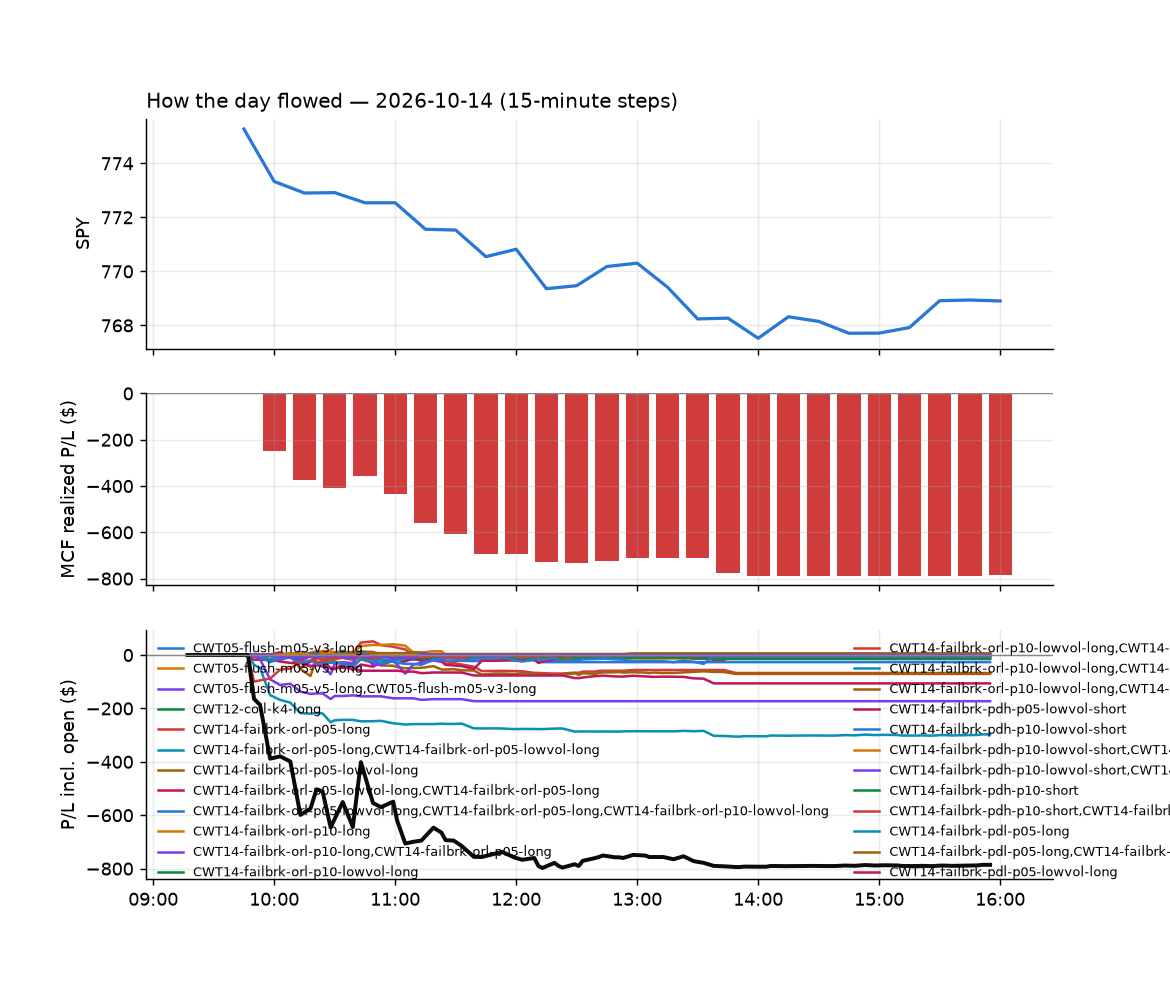

Values plotted in this chart, from the file beside it:
id, run_id, symbol, strategy, side, date, signal_time, entry_time, entry, stop, target, exit_time, exit, exit_reason, r_multiple, mae_r, mfe_r, success, shares, pnl, broker_order_id, slip_bps, pnl_adj, pct
2160, 1, AMKR, CWT14-failbrk-pdl-p10-long, 1, 2026-10-14, 2026-10-14 09:50:31.232159-04:00, 2026-10-14 09:50:31.484623-04:00, 46.42, 45.82, 46.69, 2026-10-14 10:12:26.120062-04:00, 45.82, stop, -1.003, -1.124, -0.008388, , 20, -11.96, f013c8fc-7c99-4aa0-8042-4fe1ac0edc2b, 4.31, -12.36, -1.288
2161, 1, AMKR, CWT14-failbrk-pdl-p05-long, 1, 2026-10-14, 2026-10-14 09:50:31.445388-04:00, 2026-10-14 09:50:32.832434-04:00, 46.42, 45.82, 46.69, 2026-10-14 10:12:25.169473-04:00, 45.82, stop, -1.007, -1.124, -0.008388, , 20, -12, 618e8d25-b956-4942-b264-724b68e1f08f, 4.31, -12.4, -1.293
2093, 1, BAI, CWT14-failbrk-pdl-p10-long, 1, 2026-10-14, 2026-10-14 09:50:38.007604-04:00, 2026-10-14 09:50:39.165888-04:00, 45.33, 45.17, 45.58, 2026-10-14 09:52:56.173985-04:00, 45.16, stop, -1.063, -0.9888, 0.1854, , 20, -3.44, de41af2c-f61c-4b34-b599-e5d287c13fb3, -25.31, -3.84, -0.3794
2094, 1, BAI, CWT14-failbrk-pdl-p05-long, 1, 2026-10-14, 2026-10-14 09:50:38.224498-04:00, 2026-10-14 09:50:42.338786-04:00, 45.33, 45.17, 45.58, 2026-10-14 09:52:56.296129-04:00, 45.16, stop, -1.057, -0.9887, 0.1965, , 20, -3.39, 57b4a29f-0e72-4c94-a8d2-e36489862de2, -25.64, -3.79, -0.3739
2107, 1, BITX, CWT14-failbrk-pdl-p05-long, 1, 2026-10-14, 2026-10-14 09:50:40.801443-04:00, 2026-10-14 09:50:43.702668-04:00, 19.16, 18.97, 19.32, 2026-10-14 09:57:40.570756-04:00, 18.96, stop, -1.04, -1.119, 0.1561, , 49, -9.8, de3f77a1-082e-49c4-a464-13d6dda4e402, -20.83, -10.78, -1.044
2082, 1, BTDR, CWT14-failbrk-pdl-p05-long, 1, 2026-10-14, 2026-10-14 09:50:44.284056-04:00, 2026-10-14 09:50:45.318526-04:00, 8.91, 8.748, 9.021, 2026-10-14 09:52:35.273771-04:00, 8.75, stop, -0.9899, , , , 105, -16.8, 4c120072-d9c5-4451-ac38-3df3305a5ae7, -22.4, -18.9, -1.796
2081, 1, BTDR, CWT14-failbrk-pdl-p05-lowvol-long, 1, 2026-10-14, 2026-10-14 09:50:44.053466-04:00, 2026-10-14 09:50:45.488028-04:00, 8.91, 8.748, 9.021, 2026-10-14 09:52:39.106476-04:00, 8.741, stop, -1.043, , , , 105, -17.7, 5a06209a-7813-45f4-8612-b3aec0783cd1, -22.4, -19.8, -1.892
2162, 1, CBRS, CWT14-failbrk-pdl-p10-long, 1, 2026-10-14, 2026-10-14 09:50:46.878414-04:00, 2026-10-14 09:50:47.630314-04:00, 143, 140.1, 144.9, 2026-10-14 10:12:01.519361-04:00, 140.1, stop, -0.9987, -1.059, 0.1171, , 6, -17.4, bb734ae1-0a7b-4c77-9154-b7c4f2c47dd2, -20.94, -17.52, -2.028
2163, 1, CBRS, CWT14-failbrk-pdl-p05-long, 1, 2026-10-14, 2026-10-14 09:50:47.109397-04:00, 2026-10-14 09:50:49.839661-04:00, 143, 140.1, 144.9, 2026-10-14 10:12:01.840369-04:00, 140.1, stop, -0.9987, -1.059, 0.1171, , 6, -17.4, 230f031a-67d6-4bae-9685-0b9ba617b53c, -20.94, -17.52, -2.028
2433, 1, CMG, CWT14-failbrk-pdl-p05-long, 1, 2026-10-14, 2026-10-14 09:50:51.610676-04:00, 2026-10-14 09:50:52.906194-04:00, 30.28, 29.96, 30.45, 2026-10-14 15:55:31.728587-04:00, 30.39, flatten, 0.3451, -0.9725, 0.4392, , 31, 3.41, a363be81-27a9-48eb-8756-af7ae8f8070a, -1.651, 3.41, 0.3633
2128, 1, CPNG, CWT14-failbrk-pdl-p05-long, 1, 2026-10-14, 2026-10-14 09:50:54.717462-04:00, 2026-10-14 09:50:55.110984-04:00, 14.92, 14.82, 15, 2026-10-14 10:00:10.410989-04:00, 14.81, stop, -1.084, -0.9852, 0.5419, , 63, -6.93, 36824a24-cca9-472d-b7d0-e20630c4cfed, -13.39, -8.19, -0.7373
2127, 1, CPNG, CWT14-failbrk-pdl-p10-long, 1, 2026-10-14, 2026-10-14 09:50:54.502367-04:00, 2026-10-14 09:50:55.606530-04:00, 14.92, 14.82, 15, 2026-10-14 10:00:09.565594-04:00, 14.81, stop, -1.084, -0.9852, 0.5419, , 63, -6.93, d181ffdf-1dda-40fb-9214-6bd5632a7345, -13.39, -8.19, -0.7373
2129, 1, EWY, CWT14-failbrk-pdl-p10-long, 1, 2026-10-14, 2026-10-14 09:51:08.411794-04:00, 2026-10-14 09:51:08.797725-04:00, 163.1, 161.9, 164, 2026-10-14 09:59:28.266888-04:00, 161.9, stop, -1.004, -1.137, 0.0, , 5, -5.87, cfd9533b-9b46-4778-8c69-f3844ee67f62, -11.02, -5.97, -0.7198
2130, 1, EWY, CWT14-failbrk-pdl-p05-long, 1, 2026-10-14, 2026-10-14 09:51:08.637576-04:00, 2026-10-14 09:51:11.564573-04:00, 163.1, 161.9, 164, 2026-10-14 09:59:29.204357-04:00, 161.9, stop, -1.005, -1.134, -0.01846, , 5, -5.99, 2fbe3648-b636-4d3c-a541-0ada453f38bf, -9.677, -6.09, -0.7344
2108, 1, GBTC, CWT14-failbrk-pdl-p05-long, 1, 2026-10-14, 2026-10-14 09:51:15.267731-04:00, 2026-10-14 09:51:17.443940-04:00, 64.02, 63.7, 64.25, 2026-10-14 09:57:42.182249-04:00, 63.69, stop, -1.041, -1.032, 0.02668, , 14, -4.68, deb245e9-28e5-40a0-8f24-7e37fabab4ef, -7.581, -4.96, -0.5221
2346, 1, INSM, CWT14-failbrk-pdl-p10-long, 1, 2026-10-14, 2026-10-14 09:51:27.840574-04:00, 2026-10-14 09:51:29.006769-04:00, 97.32, 95.62, 97.4, 2026-10-14 10:56:39.449051-04:00, 97.48, target, 0.09384, -0.8153, 0.1232, , 9, 1.44, 83eda15f-ba98-4acc-922d-2104d35a4f9e, 53.2, 1.44, 0.1644
2347, 1, INSM, CWT14-failbrk-pdl-p05-long, 1, 2026-10-14, 2026-10-14 09:51:28.053469-04:00, 2026-10-14 09:51:29.964280-04:00, 97.32, 95.62, 97.4, 2026-10-14 10:56:39.621145-04:00, 97.48, target, 0.09384, -0.8153, 0.1232, , 9, 1.44, 1745affa-86e8-4a2f-8200-b22bb9cca8ff, 53.2, 1.44, 0.1644
2095, 1, IVW, CWT14-failbrk-pdl-p10-long, 1, 2026-10-14, 2026-10-14 09:51:30.415397-04:00, 2026-10-14 09:51:30.758998-04:00, 143.9, 143.7, 144.3, 2026-10-14 09:52:56.571540-04:00, 143.7, stop, -1.006, -0.9984, 0.4084, , 6, -1.33, 227d200b-6f5c-426b-8978-2c37b44568d5, -10.41, -1.45, -0.154
2096, 1, IVW, CWT14-failbrk-pdl-p05-long, 1, 2026-10-14, 2026-10-14 09:51:30.636233-04:00, 2026-10-14 09:51:30.875993-04:00, 144, 143.7, 144.3, 2026-10-14 09:52:55.665107-04:00, 143.7, stop, -1.042, -0.9985, 0.3473, , 6, -1.44, c4be3cdd-a21d-4df2-b117-7fb6460fadad, -9.715, -1.56, -0.1667
2169, 1, MCD, CWT14-failbrk-pdl-p05-long, 1, 2026-10-14, 2026-10-14 09:51:40.998342-04:00, 2026-10-14 09:51:42.412036-04:00, 235.4, 234.5, 236, 2026-10-14 10:14:41.659935-04:00, 234.5, stop, -1.101, -1.191, 0.1135, , 4, -3.88, 227f6b8e-d473-4fca-b28a-47d24585b938, -2.972, -3.96, -0.412
2109, 1, MSFT, CWT14-failbrk-pdl-p05-long, 1, 2026-10-14, 2026-10-14 09:51:45.869061-04:00, 2026-10-14 09:51:46.293928-04:00, 543.5, 541.5, 546, 2026-10-14 09:58:05.869564-04:00, 541.5, stop, -1.02, -0.8898, 0.4449, , 1, -2.04, 2832a1f2-1d0b-4b52-b100-bfcece4f8a6d, -18.13, -2.06, -0.3753
2110, 1, MSFU, CWT14-failbrk-pdl-p05-long, 1, 2026-10-14, 2026-10-14 09:51:46.258744-04:00, 2026-10-14 09:51:47.103985-04:00, 43.94, 43.65, 44.33, 2026-10-14 09:58:07.655130-04:00, 43.62, stop, -1.096, -0.9611, 0.4588, , 21, -6.81, 1f3c6e3a-5260-479d-91d8-408f0d801cee, -36.44, -7.23, -0.7379
2111, 1, MSTR, CWT14-failbrk-pdl-p10-long, 1, 2026-10-14, 2026-10-14 09:51:46.633196-04:00, 2026-10-14 09:51:47.756472-04:00, 150.6, 148.9, 152, 2026-10-14 09:57:06.393329-04:00, 148.8, stop, -1.059, -1.302, 0.2193, , 6, -10.38, 13f45887-1d7b-4782-ac0d-7c4b84b292f4, -26.72, -10.5, -1.149
2112, 1, MSTR, CWT14-failbrk-pdl-p05-long, 1, 2026-10-14, 2026-10-14 09:51:46.868582-04:00, 2026-10-14 09:51:47.777323-04:00, 150.6, 148.9, 152, 2026-10-14 09:57:06.576449-04:00, 148.8, stop, -1.063, -1.302, 0.2193, , 6, -10.42, 39e61b8d-219e-4dd5-b28d-e0f42cf71004, -26.72, -10.54, -1.153
2114, 1, MSTU, CWT14-failbrk-pdl-p05-long, 1, 2026-10-14, 2026-10-14 09:51:47.464240-04:00, 2026-10-14 09:51:48.102626-04:00, 37.8, 36.98, 38.6, 2026-10-14 09:56:53.239839-04:00, 36.97, stop, -1.007, -0.9953, 0.1092, , 24, -19.92, 2693a6e9-f407-4822-b6a8-7f561d47d2f0, -68.31, -20.4, -2.196
2115, 1, MSTX, CWT14-failbrk-pdl-p10-long, 1, 2026-10-14, 2026-10-14 09:51:47.846847-04:00, 2026-10-14 09:51:48.199250-04:00, 17.35, 16.96, 17.71, 2026-10-14 09:57:05.238243-04:00, 16.93, stop, -1.09, -1.349, 0.1038, , 53, -22.26, 8e6665f6-3148-4ee6-ae34-918a5673e096, -63, -23.32, -2.421
2116, 1, MSTX, CWT14-failbrk-pdl-p05-long, 1, 2026-10-14, 2026-10-14 09:51:48.074419-04:00, 2026-10-14 09:51:49.691040-04:00, 17.35, 16.96, 17.71, 2026-10-14 09:57:05.300443-04:00, 16.93, stop, -1.09, -1.349, 0.1038, , 53, -22.26, 7e86079b-6f61-4c78-b103-ca5921879adf, -63, -23.32, -2.421
2113, 1, MSTU, CWT14-failbrk-pdl-p10-long, 1, 2026-10-14, 2026-10-14 09:51:47.248424-04:00, 2026-10-14 09:51:50.397286-04:00, 37.8, 36.98, 38.6, 2026-10-14 09:56:52.569473-04:00, 36.97, stop, -1.007, -0.9953, 0.1092, , 24, -19.92, 59735afd-dd28-40c6-8b49-a45b99e10260, -68.31, -20.4, -2.196
2144, 1, NKE, CWT14-failbrk-pdl-p05-long, 1, 2026-10-14, 2026-10-14 09:51:51.150440-04:00, 2026-10-14 09:51:51.673698-04:00, 35.21, 34.91, 35.34, 2026-10-14 10:08:21.730070-04:00, 34.9, stop, -1.043, -0.9592, 0.0, , 26, -8.06, b48ae88f-f724-4b30-90a5-4c78f0d0d3dc, 4.262, -8.58, -0.8804
2171, 1, ON, CWT14-failbrk-pdl-p05-long, 1, 2026-10-14, 2026-10-14 09:51:56.229875-04:00, 2026-10-14 09:51:56.692922-04:00, 74.22, 73.5, 74.75, 2026-10-14 10:14:39.696333-04:00, 73.51, stop, -0.9867, -1.001, 0.07644, , 12, -8.52, 58f435ce-d571-405c-b101-201159c6ecfb, -15.47, -8.76, -0.9566
2170, 1, ON, CWT14-failbrk-pdl-p05-lowvol-long, 1, 2026-10-14, 2026-10-14 09:51:56.000255-04:00, 2026-10-14 09:51:58.357227-04:00, 74.22, 73.5, 74.75, 2026-10-14 10:14:37.782391-04:00, 73.51, stop, -0.9867, -1.001, 0.08019, , 12, -8.49, 8e6fb496-3360-4592-8824-1916305122bc, -15.81, -8.73, -0.9533
2146, 1, PATH, CWT14-failbrk-pdl-p05-long, 1, 2026-10-14, 2026-10-14 09:51:59.522835-04:00, 2026-10-14 09:52:01.035348-04:00, 13.27, 13.12, 13.31, 2026-10-14 10:06:02.988724-04:00, 13.12, stop, -1.008, -1.212, 0.08252, , 71, -10.5, c14fde82-a843-4df7-8d5c-29995fe2f14b, 13.5, -11.92, -1.115
2145, 1, PATH, CWT14-failbrk-pdl-p05-lowvol-long, 1, 2026-10-14, 2026-10-14 09:51:59.311147-04:00, 2026-10-14 09:52:02.270414-04:00, 13.27, 13.12, 13.31, 2026-10-14 10:06:07.820549-04:00, 13.12, stop, -1.01, -1.213, 0.08774, , 71, -10.48, 4f66604c-cafb-4ef3-8553-10d02dadc85b, 12.97, -11.9, -1.113
2147, 1, PSX, CWT14-failbrk-pdh-p10-short, -1, 2026-10-14, 2026-10-14 09:52:04.231774-04:00, 2026-10-14 09:52:04.611921-04:00, 292.6, 294.2, 290.9, 2026-10-14 10:05:54.023656-04:00, 290.6, target, 1.354, -0.585, 1.512, , 3, 6.18, d2ebe915-ec15-4e07-a2fc-3f81052857f7, -21.23, 6.18, 0.704
2084, 1, QLD, CWT14-failbrk-pdl-p10-long, 1, 2026-10-14, 2026-10-14 09:52:06.176273-04:00, 2026-10-14 09:52:06.993312-04:00, 95.25, 94.99, 95.8, 2026-10-14 09:52:30.409087-04:00, 95.0, stop, -0.9643, , , , 9, -2.25, 920347f8-4a33-4667-b187-a2cf2d051872, -29.31, -2.43, -0.2625
2086, 1, QQQ, CWT14-failbrk-pdl-p10-long, 1, 2026-10-14, 2026-10-14 09:52:06.968500-04:00, 2026-10-14 09:52:07.515322-04:00, 739.1, 738.1, 741.2, 2026-10-14 09:52:35.691002-04:00, 738.1, stop, -0.9918, , , , 1, -0.95, 8303e9a0-a2a4-45d6-b27d-c1914b3570d0, -15.13, -0.97, -0.1285
2083, 1, PSQ, CWT14-failbrk-pdh-p10-short, -1, 2026-10-14, 2026-10-14 09:52:03.765510-04:00, 2026-10-14 09:52:07.644249-04:00, 24.88, 24.92, 24.82, 2026-10-14 09:52:36.031594-04:00, 24.93, stop, -1.338, , , , 37, -1.85, 11216cfd-5053-4e6d-ac45-4b371a6550b2, -12.07, -2.59, -0.201
2087, 1, QQQ, CWT14-failbrk-pdl-p05-long, 1, 2026-10-14, 2026-10-14 09:52:07.195980-04:00, 2026-10-14 09:52:07.706143-04:00, 739, 738.1, 741.2, 2026-10-14 09:52:35.381635-04:00, 738.1, stop, -0.9916, , , , 1, -0.93, fc7e0778-b96c-4ab9-9b64-a33ee126318a, -15.4, -0.95, -0.1258
2085, 1, QLD, CWT14-failbrk-pdl-p05-long, 1, 2026-10-14, 2026-10-14 09:52:06.390074-04:00, 2026-10-14 09:52:07.764315-04:00, 95.24, 94.99, 95.8, 2026-10-14 09:52:29.590659-04:00, 94.99, stop, -1.003, , , , 9, -2.22, a78e7a0a-7750-4550-a396-386d81cb5f0c, -30.71, -2.4, -0.259
2089, 1, QQQM, CWT14-failbrk-pdl-p05-long, 1, 2026-10-14, 2026-10-14 09:52:07.796764-04:00, 2026-10-14 09:52:08.909826-04:00, 304.3, 303.9, 305.2, 2026-10-14 09:52:45.542220-04:00, 303.9, stop, -1.159, , , , 3, -1.15, 3b57ef4f-9cc9-4b08-9e26-31e437d319c8, -16.95, -1.21, -0.126
2088, 1, QQQM, CWT14-failbrk-pdl-p10-long, 1, 2026-10-14, 2026-10-14 09:52:07.582744-04:00, 2026-10-14 09:52:08.972093-04:00, 304.3, 303.9, 305.2, 2026-10-14 09:52:46.095529-04:00, 303.9, stop, -1.158, , , , 3, -1.16, cd210d4f-98c3-4677-a397-2d8bc260b41a, -16.84, -1.22, -0.1271
2117, 1, RDDT, CWT14-failbrk-pdl-p10-long, 1, 2026-10-14, 2026-10-14 09:52:09.886472-04:00, 2026-10-14 09:52:10.093705-04:00, 156, 154.4, 156.9, 2026-10-14 09:58:10.472126-04:00, 154.2, stop, -1.159, -0.796, -0.0796, , 6, -10.92, f605156f-44d4-4b73-9965-5bb5005851e3, -7.047, -11.04, -1.167
2118, 1, RDDT, CWT14-failbrk-pdl-p05-long, 1, 2026-10-14, 2026-10-14 09:52:10.106814-04:00, 2026-10-14 09:52:10.820571-04:00, 156, 154.4, 156.9, 2026-10-14 09:58:10.516127-04:00, 154.2, stop, -1.159, -0.796, -0.0796, , 6, -10.92, 1bc57b34-8eb2-4b76-a700-4d48aa239a54, -7.047, -11.04, -1.167
2120, 1, RKLB, CWT14-failbrk-pdl-p05-long, 1, 2026-10-14, 2026-10-14 09:52:12.265278-04:00, 2026-10-14 09:52:13.400301-04:00, 62.93, 62.28, 63.74, 2026-10-14 09:58:51.847449-04:00, 62.3, stop, -0.9661, -0.598, 0.1678, , 14, -8.82, 9c7d9fb4-d923-4c7b-ae85-85d8abdfce91, -50.59, -9.1, -1.001
2119, 1, RKLB, CWT14-failbrk-pdl-p10-long, 1, 2026-10-14, 2026-10-14 09:52:12.010043-04:00, 2026-10-14 09:52:13.840414-04:00, 62.93, 62.28, 63.74, 2026-10-14 09:58:51.498019-04:00, 62.3, stop, -0.9661, -0.598, 0.1678, , 14, -8.82, 2aafb9ec-844d-4138-89a9-b2710085d01c, -50.59, -9.1, -1.001
2398, 1, SKHY, CWT14-failbrk-pdl-p10-long, 1, 2026-10-14, 2026-10-14 09:52:18.724825-04:00, 2026-10-14 09:52:21.215839-04:00, 151.4, 150.1, 153, 2026-10-14 11:38:56.591039-04:00, 150.1, stop, -1.002, -1.002, 0.6618, , 6, -7.66, 6586b33a-d029-4ddc-921c-133c31dacae0, -42.98, -7.78, -0.8435
2399, 1, SKHY, CWT14-failbrk-pdl-p05-long, 1, 2026-10-14, 2026-10-14 09:52:18.959494-04:00, 2026-10-14 09:52:21.746856-04:00, 151.4, 150.1, 153, 2026-10-14 11:38:55.710968-04:00, 150.1, stop, -1.002, -1.002, 0.664, , 6, -7.65, 26446aa4-f80c-4a09-b120-6b68a1bb93e5, -43.09, -7.77, -0.8424
2098, 1, SPXL, CWT14-failbrk-pdl-p05-long, 1, 2026-10-14, 2026-10-14 09:52:23.953516-04:00, 2026-10-14 09:52:24.818938-04:00, 294.1, 293.5, 296, 2026-10-14 09:53:47.406981-04:00, 293.4, stop, -1.168, -0.7839, 0.5279, , 3, -2.19, 44910c1f-7a61-4f49-8950-5beb971943ae, -34.9, -2.25, -0.2482
2097, 1, SPXL, CWT14-failbrk-pdl-p10-long, 1, 2026-10-14, 2026-10-14 09:52:23.739802-04:00, 2026-10-14 09:52:25.199905-04:00, 294.1, 293.5, 296, 2026-10-14 09:53:46.916723-04:00, 293.4, stop, -1.163, -0.7895, 0.4882, , 3, -2.24, fd911148-37cd-4fc0-a3b2-2277548d3b29, -34.33, -2.3, -0.2539
2100, 1, SPYG, CWT14-failbrk-pdl-p05-long, 1, 2026-10-14, 2026-10-14 09:52:25.001872-04:00, 2026-10-14 09:52:26.633004-04:00, 124.5, 124.4, 124.9, 2026-10-14 09:53:05.081311-04:00, 124.4, stop, -1.117, -0.3218, 1.666, , 7, -0.59, 1874f8b9-310e-4936-9579-e39d34e33ee6, -19.7, -0.73, -0.06769
2090, 1, SQQQ, CWT14-failbrk-pdh-p10-short, -1, 2026-10-14, 2026-10-14 09:52:25.461607-04:00, 2026-10-14 09:52:26.657495-04:00, 34.72, 34.74, 34.32, 2026-10-14 09:52:29.382524-04:00, 34.74, stop, -1.115, , , , 27, -0.54, 99bddfc5-0f95-45f0-9746-d780acfebde7, -75.48, -1.08, -0.0576
2099, 1, SPYG, CWT14-failbrk-pdl-p10-long, 1, 2026-10-14, 2026-10-14 09:52:24.783415-04:00, 2026-10-14 09:52:26.787013-04:00, 124.5, 124.4, 124.9, 2026-10-14 09:53:05.622923-04:00, 124.4, stop, -1.076, -0.3466, 1.569, , 7, -0.59, 9059e33c-4309-46e8-960e-08e959653b79, -19.47, -0.73, -0.06769
2102, 1, SSO, CWT14-failbrk-pdl-p05-long, 1, 2026-10-14, 2026-10-14 09:52:26.413423-04:00, 2026-10-14 09:52:27.174701-04:00, 71.49, 71.4, 71.81, 2026-10-14 09:52:56.848130-04:00, 71.41, stop, -0.8819, -0.9922, 1.102, , 13, -1.04, a9eae71a-d00b-4777-80f5-a2b5e05422e4, -25.12, -1.3, -0.1119
2101, 1, SSO, CWT14-failbrk-pdl-p10-long, 1, 2026-10-14, 2026-10-14 09:52:26.164843-04:00, 2026-10-14 09:52:27.283613-04:00, 71.5, 71.4, 71.81, 2026-10-14 09:52:58.029704-04:00, 71.41, stop, -0.8894, -0.9927, 0.9688, , 13, -1.12, 38b79258-a5cf-4fa7-ac7a-e7699926b085, -24.26, -1.38, -0.1205
2121, 1, TECL, CWT14-failbrk-pdl-p05-long, 1, 2026-10-14, 2026-10-14 09:52:30.521384-04:00, 2026-10-14 09:52:31.620208-04:00, 224.7, 223.7, 227.4, 2026-10-14 09:57:37.482101-04:00, 223.3, stop, -1.406, -1.658, 0.4103, , 4, -5.79, 474453ef-7382-4e01-ba28-bc7cec6ceac9, -63.35, -5.87, -0.6442
2092, 1, TQQQ, CWT14-failbrk-pdl-p05-long, 1, 2026-10-14, 2026-10-14 09:52:33.392061-04:00, 2026-10-14 09:52:34.274196-04:00, 77.08, 77.04, 78.04, 2026-10-14 09:52:35.937340-04:00, 77.03, stop, -1.235, , , , 12, -0.6, f3af4466-934f-4ad5-ad0a-27d264899ab7, -80.43, -0.84, -0.06487
2091, 1, TQQQ, CWT14-failbrk-pdl-p10-long, 1, 2026-10-14, 2026-10-14 09:52:33.159503-04:00, 2026-10-14 09:52:35.257352-04:00, 77.07, 77.04, 78.04, 2026-10-14 09:52:36.943477-04:00, 77.02, stop, -1.563, , , , 12, -0.65, fd241094-6438-437f-bbdd-977bae738ac7, -81.18, -0.89, -0.07028
2122, 1, TRP, CWT14-failbrk-pdh-p10-short, -1, 2026-10-14, 2026-10-14 09:52:34.073882-04:00, 2026-10-14 09:52:35.344523-04:00, 61.61, 61.97, 61.55, 2026-10-14 09:58:09.721206-04:00, 61.55, target, 0.1686, -0.1967, 0.1826, , 15, 0.9, 286cf629-b712-4ae2-80f4-e426600b171a, 12.97, 0.9, 0.09739
2103, 1, UPRO, CWT14-failbrk-pdl-p10-long, 1, 2026-10-14, 2026-10-14 09:52:39.043142-04:00, 2026-10-14 09:52:39.557063-04:00, 153.6, 153.4, 154.7, 2026-10-14 09:53:40.656743-04:00, 153.3, stop, -1.057, -0.8535, 1.463, , 6, -1.56, ac7f9875-286e-454c-8ccd-9f3cee93672c, -40.2, -1.68, -0.1693
2104, 1, UPRO, CWT14-failbrk-pdl-p05-long, 1, 2026-10-14, 2026-10-14 09:52:39.316372-04:00, 2026-10-14 09:52:39.765695-04:00, 153.6, 153.4, 154.7, 2026-10-14 09:53:40.383041-04:00, 153.3, stop, -1.057, -0.8535, 1.463, , 6, -1.56, 5bf8fbe6-646c-47c7-9ed1-cd672870d1ac, -40.2, -1.68, -0.1693
... 293 more rows
